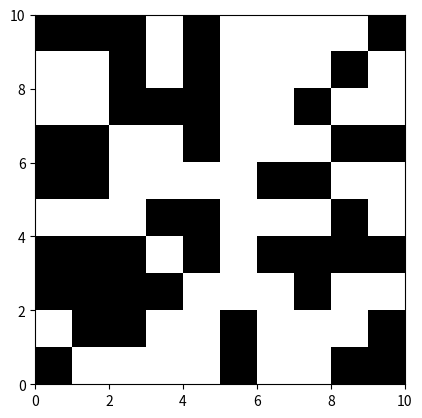

Write Python code to recreate this figure.
# Animation of Ising model using Monte Carlo techniques
# [redacted]

import numpy as np
import matplotlib.pyplot as plt
import matplotlib.animation as animation
import matplotlib.cm as cm

#Changes:I replaced two varibales Nx,Ny with a single variable N, since we'll simulate square ising model

# Initial parameter
N        = 10
N_sweeps = 10**(4)    # Number of sweeps = number of frames
nd       = 10**(-6)   # Delay between frames in miliseconds
temp     = 10**(-1)

# Initial random state
state = 2 * np.random.randint(2, size = (N, N)) - 1

# Frame set-up
fig = plt.figure(frameon = False)
im = plt.imshow(state, extent=(0, N, 0, N), #interpolation = 'none', 
	animated = True, cmap = cm.binary)

# Energy of the state
def total_energy(state):
    energy_val = 0
    for i in range(N):
        for j in range(N):
            energy_val += -state[i,j]*(state[(i+1)%N,j]+state[i,(j+1)%N])
    return energy_val       

# Local energy change of the system after a spin flip
def diff_energy(state,i,j):
    return 2*state[i,j]*(state[(i-1)%N,j]+state[i,(j-1)%N]+state[(i+1)%N,j]+state[i,(j+1)%N])   

# Monte Carlo updates
def update(frame):#, *args):
    i = np.random.randint(N)
    j = np.random.randint(N)
    delta_E = diff_energy(state,i,j)                               # Change in energy
    if delta_E<0 or np.exp(-delta_E/temp)>np.random.uniform(0,1):
        state[i,j] *= -1                                           # Metropolis step
    im.set_data(state)
    return im,

# Animate
ani = animation.FuncAnimation(fig, update, frames = N_sweeps, interval = nd, blit = True, repeat = False)

plt.show()
